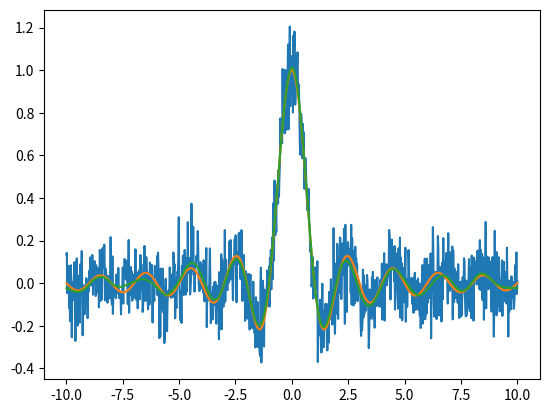

This figure's Python source:
#!/usr/bin/env python3
# −*− coding:utf-8 −*−

import numpy as np
from scipy.linalg import svd


class Denoiser(object):
    '''
    A class for smoothing a noisy, real-valued data sequence by means of SVD of a partial circulant matrix.
    -----
    Attributes:
        mode: str
            Code running mode: "layman" or "expert".
            In the "layman" mode, the code autonomously tries to find the optimal denoised sequence.
            In the "expert" mode, a user has full control over it.
        s: 1D array of floats
            Singular values ordered decreasingly.
        U: 2D array of floats
            A set of left singular vectors as the columns.
        r: int
            Rank of the approximating matrix of the constructed partial circulant matrix from the sequence.
    '''

    def __init__(self, mode="layman"):
        '''
        Class initialization.
        -----
        Arguments:
            mode: str
                Denoising mode. To be selected from ["layman", "expert"]. Default is "layman".
                While "layman" grants the code autonomy, "expert" allows a user to experiment.
        -----
        Raises:
            ValueError
                If mode is neither "layman" nor "expert".
        '''
        self._method = {"layman": self._denoise_for_layman, "expert": self._denoise_for_expert}
        if mode not in self._method:
            raise ValueError("unknown mode '{:s}'!".format(mode))
        self.mode = mode

    def _embed(self, x, m):
        '''
        Embed a 1D array into a 2D partial circulant matrix by cyclic left-shift.
        -----
        Arguments:
            x: 1D array of floats
                Input array.
            m: int
                Number of rows of the constructed matrix.
        -----
        Returns:
            X: 2D array of floats
                Constructed partial circulant matrix.
        '''
        x_ext = np.hstack((x, x[:m-1]))
        shape = (m, x.size)
        strides = (x_ext.strides[0], x_ext.strides[0])
        X = np.lib.stride_tricks.as_strided(x_ext, shape, strides)
        return X

    def _reduce(self, A):
        '''
        Reduce a 2D matrix to a 1D array by cyclic anti-diagonal average.
        -----
        Arguments:
            A: 2D array of floats
                Input matrix.
        -----
        Returns:
            a: 1D array of floats
                Output array.
        '''
        m = A.shape[0]
        A_ext = np.hstack((A[:,-m+1:], A))
        strides = (A_ext.strides[0]-A_ext.strides[1], A_ext.strides[1])
        a = np.mean(np.lib.stride_tricks.as_strided(A_ext[:,m-1:], A.shape, strides), axis=0)
        return a

    def _denoise_for_expert(self, sequence, layer, gap, rank):
        '''
        Smooth a noisy sequence by means of low-rank approximation of its corresponding partial circulant matrix.
        -----
        Arguments:
            sequence: 1D array of floats
                Data sequence to be denoised.
            layer: int
                Number of leading rows selected from the matrix.
            gap: float
                Gap between the data levels on the left and right ends of the sequence.
                A positive value means the right level is higher.
            rank: int
                Rank of the approximating matrix.
        -----
        Returns:
            denoised: 1D array of floats
                Smoothed sequence after denoise.
        -----
        Raises:
            AssertionError
                If condition 1 <= rank <= layer <= sequence.size cannot be fulfilled.
        '''
        assert 1 <= rank <= layer <= sequence.size
        self.r = rank
        # linear trend to be deducted
        trend = np.linspace(0, gap, sequence.size)
        X = self._embed(sequence-trend, layer)
        # singular value decomposition
        self.U, self.s, Vh = svd(X, full_matrices=False, overwrite_a=True, check_finite=False)
        # low-rank approximation
        A = self.U[:,:self.r] @ np.diag(self.s[:self.r]) @ Vh[:self.r]
        denoised = self._reduce(A) + trend
        return denoised

    def _cross_validate(self, x, m):
        '''
        Check if the gap of boundary levels of the detrended sequence is within the estimated noise strength.
        -----
        Arguments:
            x: 1D array of floats
                Input array.
            m: int
                Number of rows of the constructed matrix.
        -----
        Returns:
            valid: bool
                Result of cross validation. True means the detrending procedure is valid.
        '''
        X = self._embed(x, m)
        self.U, self.s, self._Vh = svd(X, full_matrices=False, overwrite_a=True, check_finite=False)
        # Search for noise components using the normalized mean total variation of the left singular vectors as an indicator.
        # The procedure runs in batch of every 10 singular vectors.
        self.r = 0
        while True:
            U_sub = self.U[:,self.r:self.r+10]
            NMTV = np.mean(np.abs(np.diff(U_sub,axis=0)), axis=0) / (np.amax(U_sub,axis=0) - np.amin(U_sub,axis=0))
            try:
                # the threshold of 10% can in most cases discriminate noise components
                self.r += np.argwhere(NMTV > .1)[0,0]
                break
            except IndexError:
                self.r += 10
        # estimate the noise strength, while r marks the first noise component
        noise_stdev = np.sqrt(np.sum(self.s[self.r:]**2) / X.size)
        # estimate the gap of boundary levels after detrend
        gap = np.abs(x[-self._k:].mean()-x[:self._k].mean())
        valid = gap < noise_stdev
        return valid

    def _denoise_for_layman(self, sequence, layer):
        '''
        Similar to the "expert" method, except that denoising parameters are optimized autonomously.
        -----
        Arguments:
            sequence: 1D array of floats
                Data sequence to be denoised.
            layer: int
                Number of leading rows selected from the corresponding circulant matrix.
        -----
        Returns:
            denoised: 1D array of floats
                Smoothed sequence after denoise.
        -----
        Raises:
            AssertionError
                If condition 1 <= layer <= sequence.size cannot be fulfilled.
        '''
        assert 1 <= layer <= sequence.size
        # The code takes the mean of a few neighboring data to estimate the boundary levels of the sequence.
        # By default, this number is 11.
        self._k = 11
        # Initially, the code assumes no linear inclination.
        trend = np.zeros_like(sequence)
        # Iterate over the averaging length.
        # In the worst case, iteration must terminate when it is 1.
        while not self._cross_validate(sequence-trend, layer):
            self._k -= 2
            trend = np.linspace(0, sequence[-self._k:].mean()-sequence[:self._k].mean(), sequence.size)
        # low-rank approximation by using only signal components
        A = self.U[:,:self.r] @ np.diag(self.s[:self.r]) @ self._Vh[:self.r]
        denoised = self._reduce(A) + trend
        return denoised

    def denoise(self, *args, **kwargs):
        '''
        User interface method.
        It will reference to different denoising methods ad hoc under the fixed name.
        '''
        return self._method[self.mode](*args, **kwargs)


if __name__ == "__main__":
    x = np.linspace(-10, 10, 1000)
    signal = np.sinc(x)
    noise = np.random.normal(scale=.1, size=1000)
    sequence = signal + noise
    denoiser = Denoiser()
    denoised = denoiser.denoise(sequence, 200)
    import matplotlib.pyplot as plt
    fig, ax = plt.subplots()
    ax.plot(x, sequence)
    ax.plot(x, signal)
    ax.plot(x, denoised)
    plt.show()